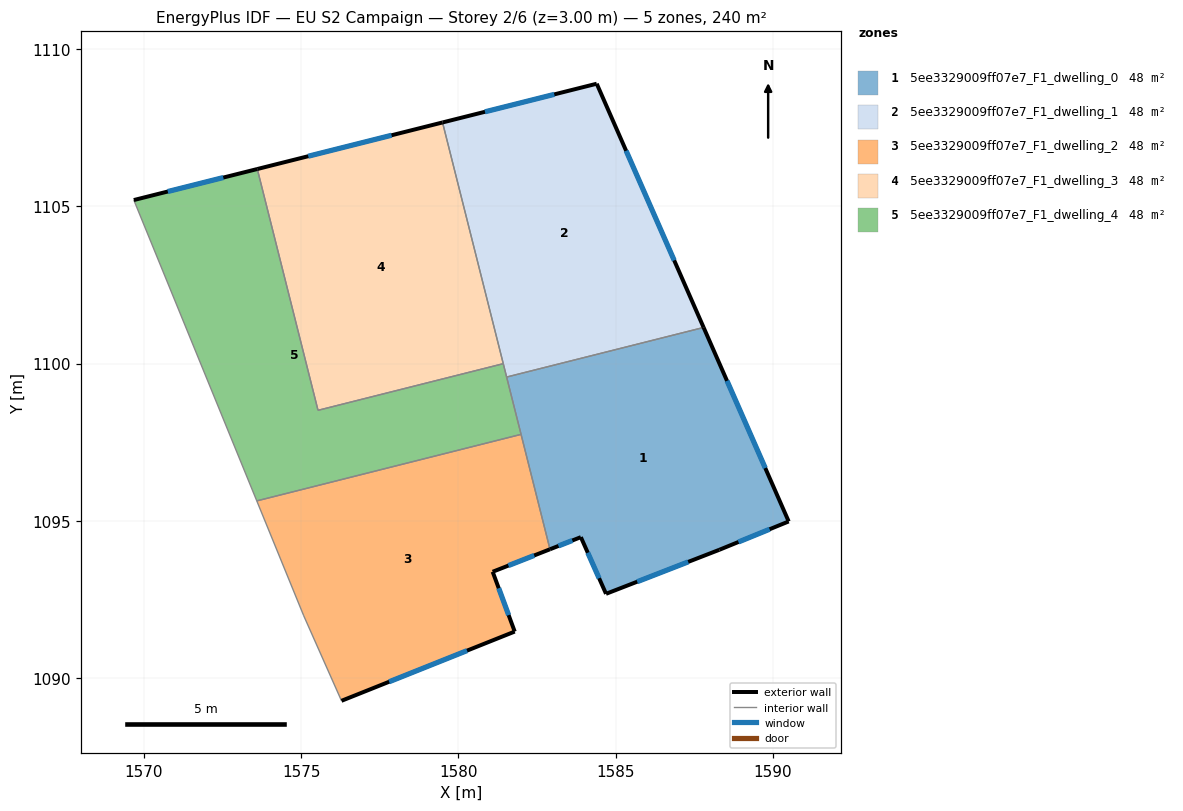
=== STOREY PLAN SPEC (per zone: floor XY polygon, exterior-wall plan segments, windows/doors) ===
zone 1: 5ee3329009ff07e7_F1_dwelling_0  (48.0 m²)
  floor: (1587.79, 1101.15) (1590.50, 1094.98) (1588.30, 1094.08) (1584.69, 1092.68) (1583.89, 1094.48) (1582.91, 1094.10) (1581.53, 1099.57)
  exterior wall: (1583.89, 1094.48) – (1584.69, 1092.68)  [2.0 m]
    window: (1584.11, 1093.99) – (1584.47, 1093.18)  [1.2 m²]
  exterior wall: (1582.91, 1094.10) – (1583.89, 1094.48)  [1.1 m]
    window: (1583.18, 1094.20) – (1583.62, 1094.38)  [0.6 m²]
  exterior wall: (1590.50, 1094.98) – (1587.79, 1101.15)  [6.7 m]
    window: (1589.75, 1096.68) – (1588.54, 1099.45)  [4.1 m²]
  exterior wall: (1588.30, 1094.08) – (1590.50, 1094.98)  [2.4 m]
    window: (1588.90, 1094.33) – (1589.89, 1094.74)  [1.4 m²]
  exterior wall: (1584.69, 1092.68) – (1588.30, 1094.08)  [3.9 m]
    window: (1585.68, 1093.07) – (1587.30, 1093.70)  [2.3 m²]
  interior walls: 3
zone 2: 5ee3329009ff07e7_F1_dwelling_1  (48.0 m²)
  floor: (1584.40, 1108.89) (1587.79, 1101.15) (1581.53, 1099.57) (1579.50, 1107.66)
  exterior wall: (1587.79, 1101.15) – (1584.40, 1108.89)  [8.5 m]
    window: (1586.86, 1103.28) – (1585.33, 1106.76)  [5.1 m²]
  exterior wall: (1584.40, 1108.89) – (1579.50, 1107.66)  [5.1 m]
    window: (1583.05, 1108.56) – (1580.84, 1108.00)  [3.1 m²]
  interior walls: 3
zone 3: 5ee3329009ff07e7_F1_dwelling_2  (48.0 m²)
  floor: (1581.99, 1097.75) (1582.91, 1094.10) (1581.09, 1093.38) (1581.79, 1091.48) (1576.29, 1089.28) (1575.08, 1091.99) (1573.59, 1095.64)
  exterior wall: (1581.09, 1093.38) – (1582.91, 1094.10)  [2.0 m]
    window: (1581.59, 1093.58) – (1582.41, 1093.90)  [1.2 m²]
  exterior wall: (1581.79, 1091.48) – (1581.09, 1093.38)  [2.0 m]
    window: (1581.60, 1092.01) – (1581.28, 1092.86)  [1.2 m²]
  exterior wall: (1576.29, 1089.28) – (1581.79, 1091.48)  [5.9 m]
    window: (1577.80, 1089.89) – (1580.28, 1090.88)  [3.6 m²]
  interior walls: 4
zone 4: 5ee3329009ff07e7_F1_dwelling_3  (48.0 m²)
  floor: (1579.50, 1107.66) (1581.43, 1100.00) (1575.54, 1098.51) (1573.61, 1106.18)
  exterior wall: (1579.50, 1107.66) – (1573.61, 1106.18)  [6.1 m]
    window: (1577.88, 1107.26) – (1575.23, 1106.59)  [3.7 m²]
  interior walls: 3
zone 5: 5ee3329009ff07e7_F1_dwelling_4  (48.0 m²)
  floor: (1581.43, 1100.00) (1581.99, 1097.75) (1573.59, 1095.64) (1569.69, 1105.20) (1573.61, 1106.18) (1575.54, 1098.51)
  exterior wall: (1573.61, 1106.18) – (1569.69, 1105.20)  [4.0 m]
    window: (1572.53, 1105.91) – (1570.76, 1105.47)  [2.5 m²]
  interior walls: 6

=== DERIVED (storey summary) ===
Building: EU S2 Campaign
Storey: 2 of 6  (floor level z = 3.00 m)
Storey gross floor area: 240.0 m²
Zones on this storey: 5
  - 5ee3329009ff07e7_F1_dwelling_0: floor 48.0 m²; exterior wall 16.0 m (48.0 m²); 5 window(s) 9.7 m²; WWR 20.2%
  - 5ee3329009ff07e7_F1_dwelling_1: floor 48.0 m²; exterior wall 13.5 m (40.5 m²); 2 window(s) 8.2 m²; WWR 20.2%
  - 5ee3329009ff07e7_F1_dwelling_2: floor 48.0 m²; exterior wall 9.9 m (29.7 m²); 3 window(s) 6.0 m²; WWR 20.2%
  - 5ee3329009ff07e7_F1_dwelling_3: floor 48.0 m²; exterior wall 6.1 m (18.2 m²); 1 window(s) 3.7 m²; WWR 20.2%
  - 5ee3329009ff07e7_F1_dwelling_4: floor 48.0 m²; exterior wall 4.0 m (12.1 m²); 1 window(s) 2.5 m²; WWR 20.2%
Zone adjacency (shared interzone walls):
  - 5ee3329009ff07e7_F1_dwelling_0 ↔ 5ee3329009ff07e7_F1_dwelling_1
  - 5ee3329009ff07e7_F1_dwelling_0 ↔ 5ee3329009ff07e7_F1_dwelling_2
  - 5ee3329009ff07e7_F1_dwelling_0 ↔ 5ee3329009ff07e7_F1_dwelling_4
  - 5ee3329009ff07e7_F1_dwelling_1 ↔ 5ee3329009ff07e7_F1_dwelling_3
  - 5ee3329009ff07e7_F1_dwelling_1 ↔ 5ee3329009ff07e7_F1_dwelling_4
  - 5ee3329009ff07e7_F1_dwelling_2 ↔ 5ee3329009ff07e7_F1_dwelling_4
  - 5ee3329009ff07e7_F1_dwelling_3 ↔ 5ee3329009ff07e7_F1_dwelling_4